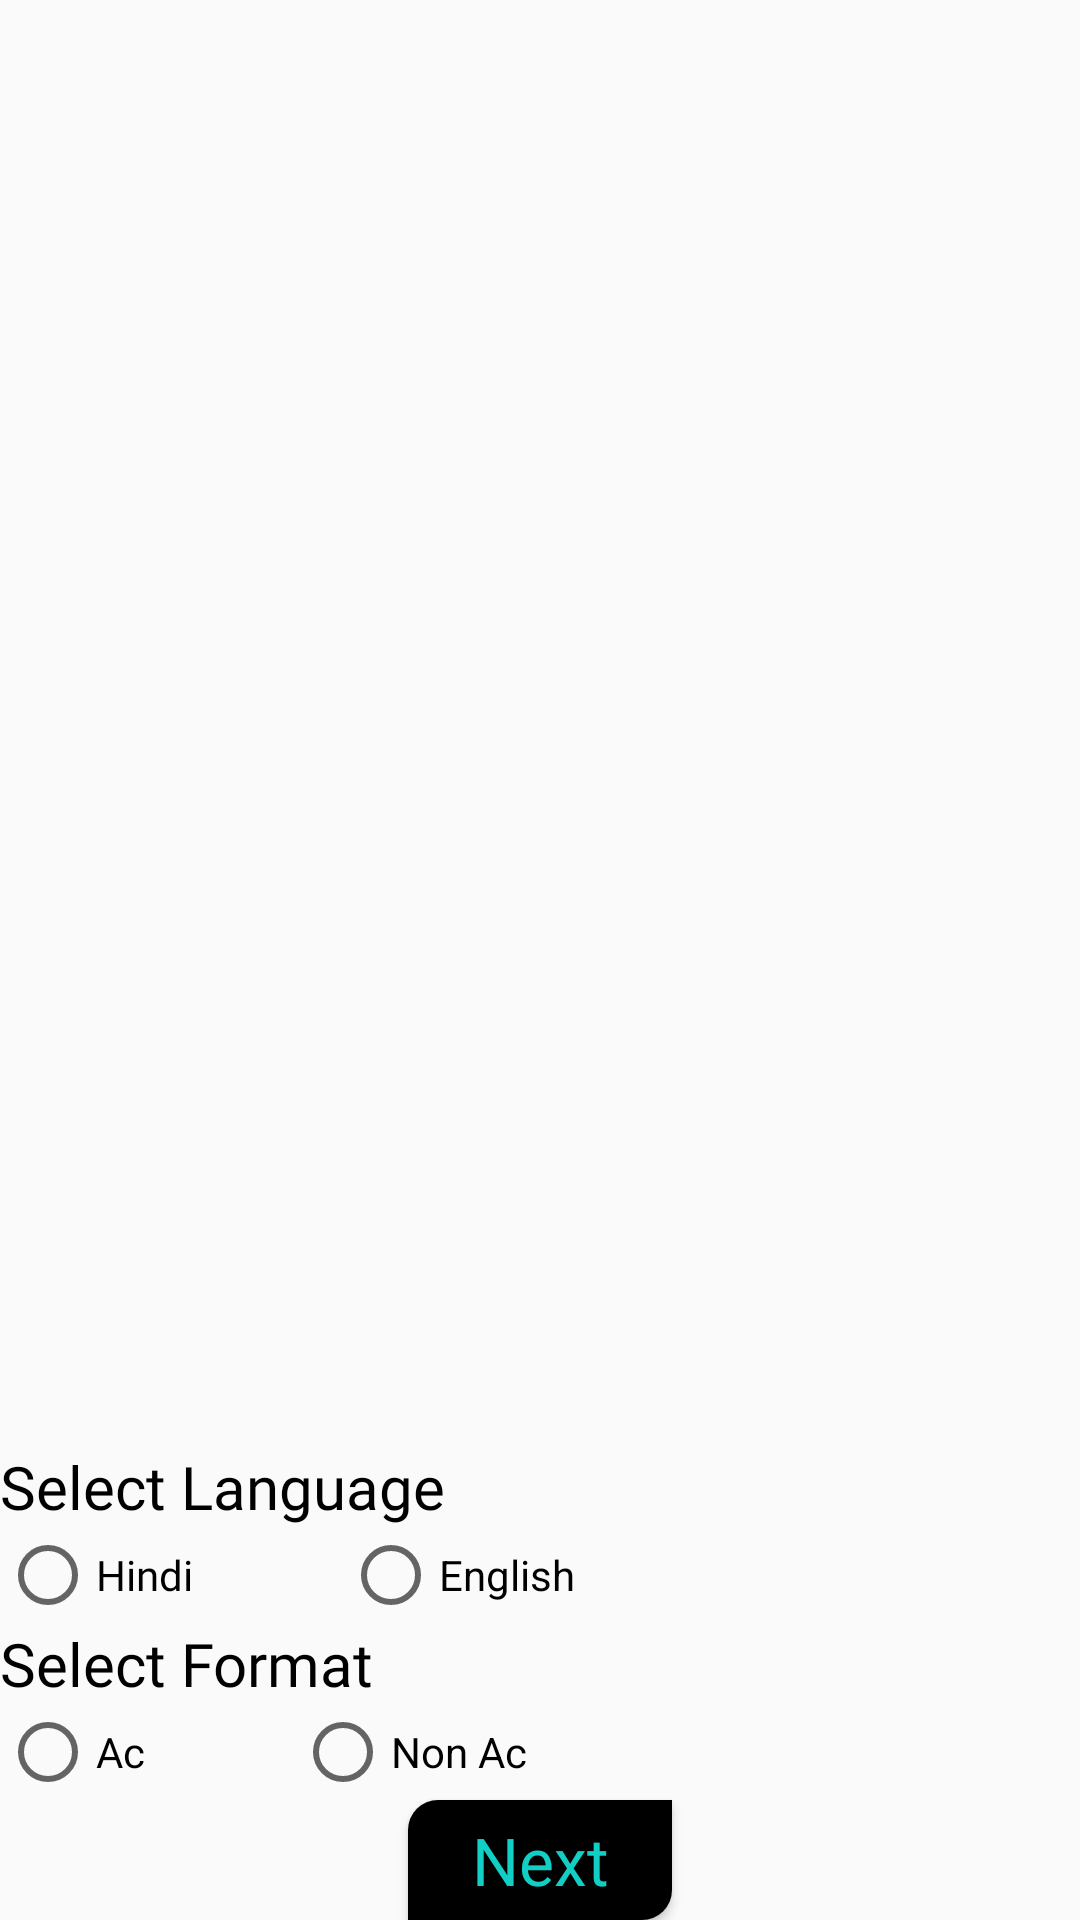

Here is an Android app screen rendered from its layout file. Give the layout XML and the strings, colors and styles it references.
<!-- AndroidManifest.xml: application theme Theme.BookLecture -->
<!-- res/layout/fragment_class_format.xml -->
<?xml version="1.0" encoding="utf-8"?>
<layout xmlns:android="http://schemas.android.com/apk/res/android"
    xmlns:tools="http://schemas.android.com/tools"
    tools:context=".view.fragments.ClassFormatFragment">

    <RelativeLayout
        android:layout_width="match_parent"
        android:layout_height="match_parent"
        android:clickable="true"
        android:focusable="true"
        android:orientation="vertical">

        <LinearLayout
            android:layout_width="match_parent"
            android:layout_height="wrap_content"
            android:layout_alignParentStart="true"
            android:layout_alignParentEnd="true"
            android:layout_alignParentBottom="true"
            android:orientation="vertical"
            android:paddingBottom="@dimen/dp_20">

            <TextView
                android:id="@+id/tvSelectLang"
                android:layout_width="match_parent"
                android:layout_height="wrap_content"
                android:layout_marginStart="@dimen/dp_20"
                android:layout_marginTop="@dimen/dp_20"
                android:layout_marginEnd="@dimen/dp_20"
                android:drawablePadding="10dp"
                android:fontFamily="@font/poppins_medium"
                android:text="Select Language"
                android:textColor="@color/black"
                android:textSize="20sp" />

            <RadioGroup
                android:id="@+id/rgSelectLanguage"
                android:layout_width="match_parent"
                android:layout_height="wrap_content"
                android:layout_margin="@dimen/dp_20"
                android:orientation="horizontal">

                <RadioButton
                    android:id="@+id/rBtnHindiLng"
                    android:layout_width="wrap_content"
                    android:layout_height="wrap_content"
                    android:fontFamily="@font/basic"
                    android:paddingStart="@dimen/dp_20"
                    android:text="Hindi" />

                <RadioButton
                    android:id="@+id/rBtnEngLng"
                    android:layout_width="wrap_content"
                    android:layout_height="wrap_content"
                    android:layout_marginStart="@dimen/dp_50"
                    android:paddingStart="@dimen/dp_20"
                    android:text="English" />

            </RadioGroup>

            <TextView
                android:id="@+id/tvRoomFormat"
                android:layout_width="match_parent"
                android:layout_height="wrap_content"
                android:layout_marginStart="@dimen/dp_20"
                android:layout_marginEnd="@dimen/dp_20"
                android:fontFamily="@font/poppins_medium"
                android:text="Select Format"
                android:textColor="@color/black"
                android:textSize="20sp" />

            <RadioGroup
                android:id="@+id/rgSelectFormat"
                android:layout_width="match_parent"
                android:layout_height="wrap_content"
                android:layout_margin="@dimen/dp_20"
                android:orientation="horizontal">

                <RadioButton
                    android:id="@+id/rBtnAcClass"
                    android:layout_width="wrap_content"
                    android:layout_height="wrap_content"
                    android:fontFamily="@font/basic"
                    android:paddingStart="@dimen/dp_20"
                    android:text="Ac" />

                <RadioButton
                    android:id="@+id/rBtnNonAcClass"
                    android:layout_width="wrap_content"
                    android:layout_height="wrap_content"
                    android:layout_marginStart="@dimen/dp_50"
                    android:paddingStart="@dimen/dp_20"
                    android:text="Non Ac" />

            </RadioGroup>

            <Button
                android:id="@+id/btnNext"
                android:layout_width="wrap_content"
                android:layout_height="40dp"
                android:layout_gravity="center"
                android:layout_marginTop="@dimen/dp_20"
                android:background="@drawable/btn_book_bg"
                android:fontFamily="@font/poppins_medium"
                android:paddingStart="@dimen/dp_20"
                android:paddingEnd="@dimen/dp_20"
                android:text="@string/next"
                android:textAllCaps="false"
                android:textColor="@color/light_green"
                android:textSize="22sp"
                android:visibility="visible" />

        </LinearLayout>

    </RelativeLayout>
</layout>
<!-- resources referenced by this layout -->
<resources>
  <color name="black">#FF000000</color>
  <color name="light_green">#11CFC5</color>
  <dimen name="dp_50">50dp</dimen>
  <!-- drawable btn_book_bg (drawable) -->
  <?xml version="1.0" encoding="utf-8"?>
  <shape xmlns:android="http://schemas.android.com/apk/res/android">
  
      <corners android:topLeftRadius="@dimen/dp_10"
          android:bottomRightRadius="@dimen/dp_10"/>
      <solid android:color="@color/primaryDark"/>
  
  </shape>
  <string name="next">Next</string>
  <style name="Theme.BookLecture" parent="Theme.MaterialComponents.Light.NoActionBar.Bridge">
          
          <item name="colorPrimary">@color/light_green</item>
          <item name="colorPrimaryVariant">@color/light_green</item>
          <item name="colorOnPrimary">@color/primaryDark</item>
          
          <item name="colorSecondary">@color/teal_200</item>
          <item name="colorSecondaryVariant">@color/teal_700</item>
          <item name="colorOnSecondary">@color/black</item>
          
          <item name="android:statusBarColor" tools:targetApi="l">?attr/colorPrimaryVariant</item>
          
      </style>
  <dimen name="dp_10">10dp</dimen>
  <color name="primaryDark">#000</color>
  <color name="teal_200">#FF03DAC5</color>
  <color name="teal_700">#FF018786</color>
</resources>
